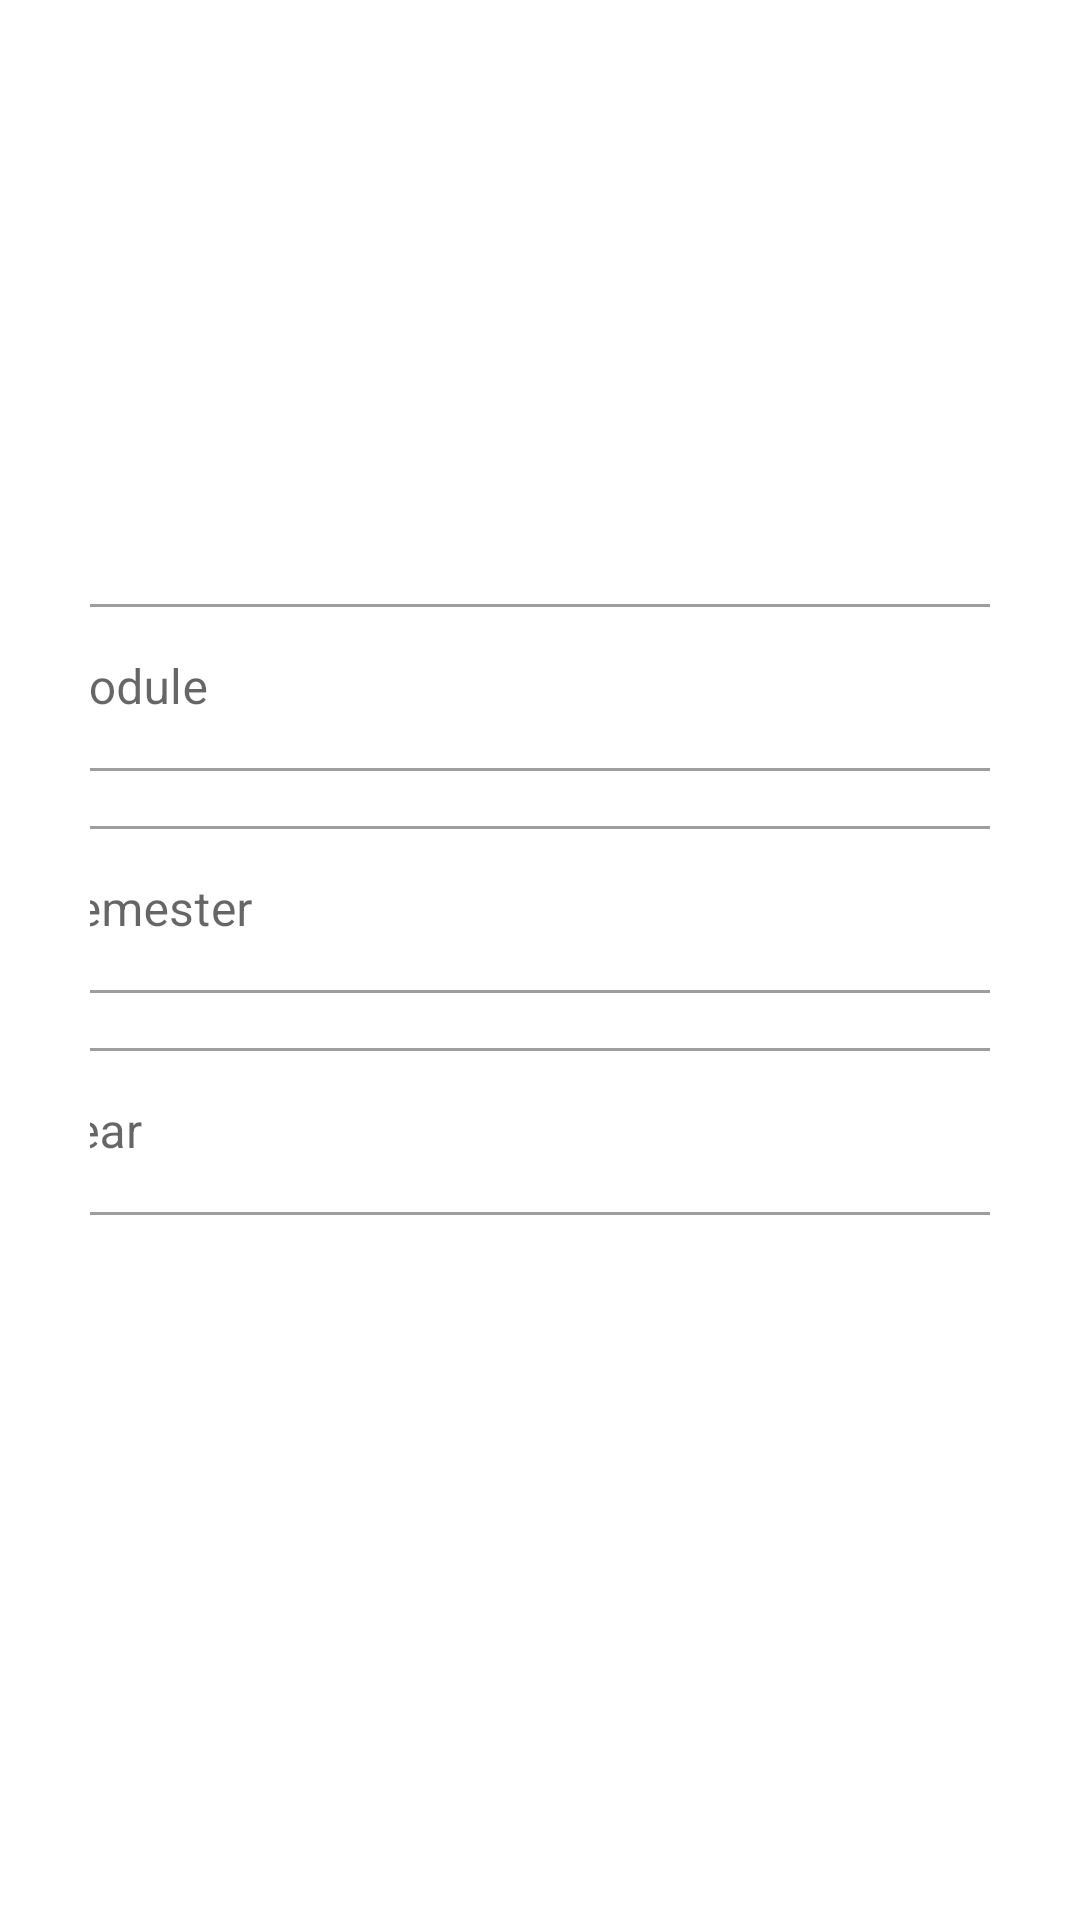

Reconstruct the res/layout file that produces this screen, plus the resources it refers to.
<!-- AndroidManifest.xml: application theme Theme.ExApp -->
<!-- res/layout/activity_add_enrollment.xml -->
<?xml version="1.0" encoding="utf-8"?>
<androidx.constraintlayout.widget.ConstraintLayout xmlns:android="http://schemas.android.com/apk/res/android"
    xmlns:app="http://schemas.android.com/apk/res-auto"
    xmlns:tools="http://schemas.android.com/tools"
    android:layout_width="match_parent"
    android:layout_height="match_parent"
    tools:context=".AddEnrollment"
    android:padding="30dp">

    <com.google.android.material.textfield.TextInputLayout
        android:id="@+id/textInputLayout3"
        style="@style/Widget.MaterialComponents.TextInputLayout.OutlinedBox"
        android:layout_width="362dp"
        android:layout_height="64dp"
        android:layout_marginTop="10dp"
        android:hint="@string/enter_year"
        app:boxBackgroundMode="outline"
        app:layout_constraintEnd_toEndOf="parent"
        app:layout_constraintStart_toStartOf="parent"
        app:layout_constraintTop_toBottomOf="@+id/textInputLayout">

        <com.google.android.material.textfield.TextInputEditText
            android:id="@+id/year_input"
            android:inputType="number"
            android:layout_width="match_parent"
            android:layout_height="wrap_content" />


    </com.google.android.material.textfield.TextInputLayout>

    <com.google.android.material.textfield.TextInputLayout
        android:id="@+id/textInputLayout"
        style="@style/Widget.MaterialComponents.TextInputLayout.OutlinedBox"
        android:layout_width="362dp"
        android:layout_height="64dp"
        android:layout_marginTop="10dp"
        android:hint="@string/enter_semester"
        app:boxBackgroundMode="outline"
        app:layout_constraintEnd_toEndOf="parent"
        app:layout_constraintStart_toStartOf="parent"
        app:layout_constraintTop_toBottomOf="@+id/textInputLayout2">

        <com.google.android.material.textfield.TextInputEditText
            android:id="@+id/semester_input"
            android:inputType="number"
            android:layout_width="match_parent"
            android:layout_height="wrap_content" />


    </com.google.android.material.textfield.TextInputLayout>

    <com.google.android.material.textfield.TextInputLayout
        android:id="@+id/textInputLayout2"
        style="@style/Widget.MaterialComponents.TextInputLayout.OutlinedBox"
        android:layout_width="362dp"
        android:layout_height="64dp"
        android:layout_marginTop="166dp"
        android:hint="@string/enter_module"
        app:boxBackgroundMode="outline"
        app:layout_constraintEnd_toEndOf="parent"
        app:layout_constraintStart_toStartOf="parent"
        app:layout_constraintTop_toTopOf="parent">

        <com.google.android.material.textfield.TextInputEditText
            android:id="@+id/module_input"
            android:layout_width="match_parent"
            android:layout_height="wrap_content" />


    </com.google.android.material.textfield.TextInputLayout>


    




































    <Button
        android:id="@+id/e_add_button"
        android:layout_width="match_parent"
        android:layout_height="70dp"
        android:layout_marginTop="30dp"
        android:layout_marginBottom="223dp"
        android:text="@string/e_add_button"
        android:textAllCaps="false"
        android:textSize="20sp"
        app:backgroundTint="@color/teal_700"
        app:layout_constraintBottom_toBottomOf="parent"
        app:layout_constraintEnd_toEndOf="parent"
        app:layout_constraintHorizontal_bias="0.416"
        app:layout_constraintStart_toStartOf="parent"
        app:layout_constraintTop_toBottomOf="@+id/textInputLayout3" />


</androidx.constraintlayout.widget.ConstraintLayout>
<!-- resources referenced by this layout -->
<resources>
  <color name="teal_700">#FF018786</color>
  <string name="e_add_button">Enroll</string>
  <string name="enter_module">Module</string>
  <string name="enter_semester">Semester</string>
  <string name="enter_year">Year</string>
  <style name="Theme.ExApp" parent="Theme.MaterialComponents.DayNight.DarkActionBar">
          
          <item name="colorPrimary">@color/teal_200</item>
          <item name="colorPrimaryVariant">@color/teal_700</item>
          <item name="colorOnPrimary">@color/white</item>
          
          <item name="colorSecondary">@color/teal_200</item>
          <item name="colorSecondaryVariant">@color/teal_700</item>
          <item name="colorOnSecondary">@color/black</item>
          
          <item name="android:statusBarColor" tools:targetApi="l">?attr/colorPrimaryVariant</item>
          
      </style>
  <color name="teal_200">#FF03DAC5</color>
  <color name="white">#FFFFFFFF</color>
  <color name="black">#FF000000</color>
</resources>
